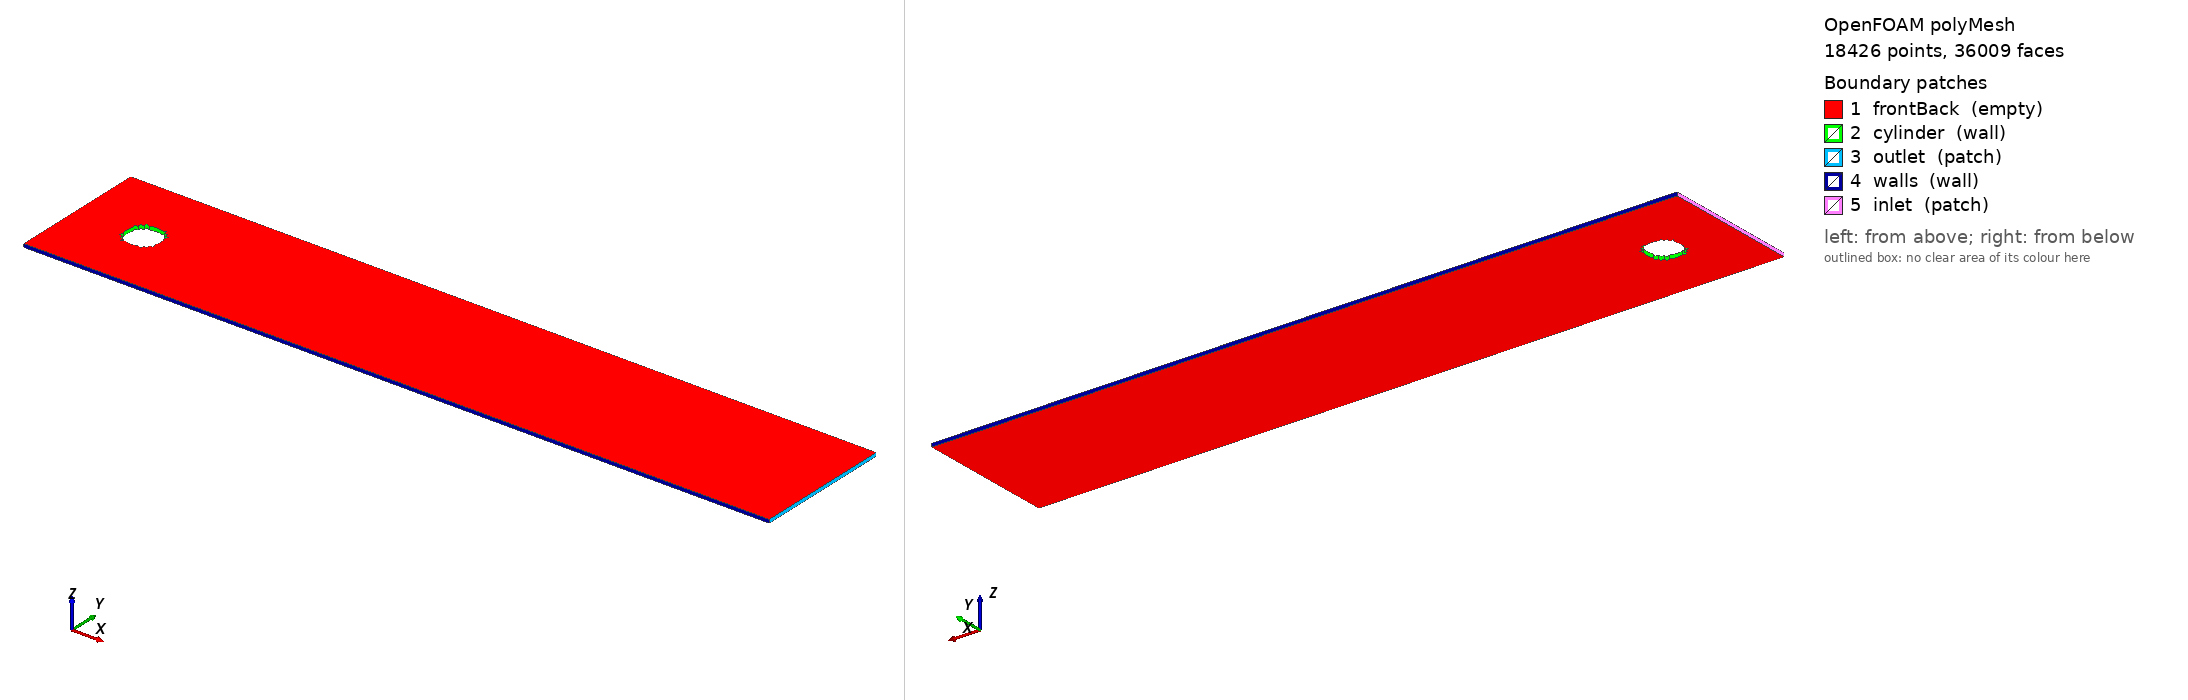

OpenFOAM case: the committed polyMesh, 18426 points, 36009 faces. Boundary patches (legend numbers): 1 frontBack (empty), 2 cylinder (wall), 3 outlet (patch), 4 walls (wall), 5 inlet (patch). Left view from above one corner, right view from below the opposite corner. Boundary conditions: 1 field file(s) under 0/; 5 of 5 drawn patches have an entry in a shipped field file.

=== constant/polyMesh/boundary ===
/*--------------------------------*- C++ -*----------------------------------*\
  written by cutmesh
\*---------------------------------------------------------------------------*/
FoamFile
{
    format      ascii;
    class       polyBoundaryMesh;
    location    "constant/polyMesh";
    object      boundary;
}
// * * * * * * * * * * * * * * * * * * * * * * * * * * * * * * * * * * * * * //

5
(
    frontBack
    {
        type            empty;
        nFaces          17864;
        startFace       17583;
    }
    cylinder
    {
        type            wall;
        inGroups        List<word> 1(wall);
        nFaces          40;
        startFace       35447;
    }
    outlet
    {
        type            patch;
        nFaces          41;
        startFace       35487;
    }
    walls
    {
        type            wall;
        inGroups        List<word> 1(wall);
        nFaces          440;
        startFace       35528;
    }
    inlet
    {
        type            patch;
        nFaces          41;
        startFace       35968;
    }
)


=== 0/U ===
FoamFile
{
 version 2.0;
 format ascii;
 class volVectorField;
 object U;
}
dimensions [0 1 -1 0 0 0 0];
internalField uniform (0 0 0);
boundaryField
{
 frontBack { type empty; }
 inlet { type fixedValue; value nonuniform List<vector> 41 (
(0.014455681142315 0 0)
(0.042296252230815 0 0)
(0.068709101725164 0 0)
(0.093694229625223 0 0)
(0.11725163593099 0 0)
(0.13938132064247 0 0)
(0.16008328375967 0 0)
(0.17935752528257 0 0)
(0.19720404521118 0 0)
(0.21362284354551 0 0)
(0.22861392028554 0 0)
(0.24217727543129 0 0)
(0.25431290898275 0 0)
(0.26502082093992 0 0)
(0.2743010113028 0 0)
(0.28215348007139 0 0)
(0.28857822724569 0 0)
(0.2935752528257 0 0)
(0.29714455681142 0 0)
(0.29928613920286 0 0)
(0.3 0 0)
(0.29928613920286 0 0)
(0.29714455681142 0 0)
(0.2935752528257 0 0)
(0.28857822724569 0 0)
(0.28215348007139 0 0)
(0.2743010113028 0 0)
(0.26502082093992 0 0)
(0.25431290898275 0 0)
(0.24217727543129 0 0)
(0.22861392028554 0 0)
(0.21362284354551 0 0)
(0.19720404521118 0 0)
(0.17935752528257 0 0)
(0.16008328375967 0 0)
(0.13938132064247 0 0)
(0.11725163593099 0 0)
(0.093694229625223 0 0)
(0.068709101725164 0 0)
(0.042296252230815 0 0)
(0.014455681142177 0 0)
); }
 outlet { type zeroGradient; }
 walls { type fixedValue; value uniform (0 0 0); }
 cylinder { type fixedValue; value uniform (0 0 0); }
}


Also in the case, not shown: constant/polyMesh/faces.gz (numeric list); constant/polyMesh/neighbour.gz (numeric list); constant/polyMesh/owner.gz (numeric list); constant/polyMesh/points.gz (numeric list).
